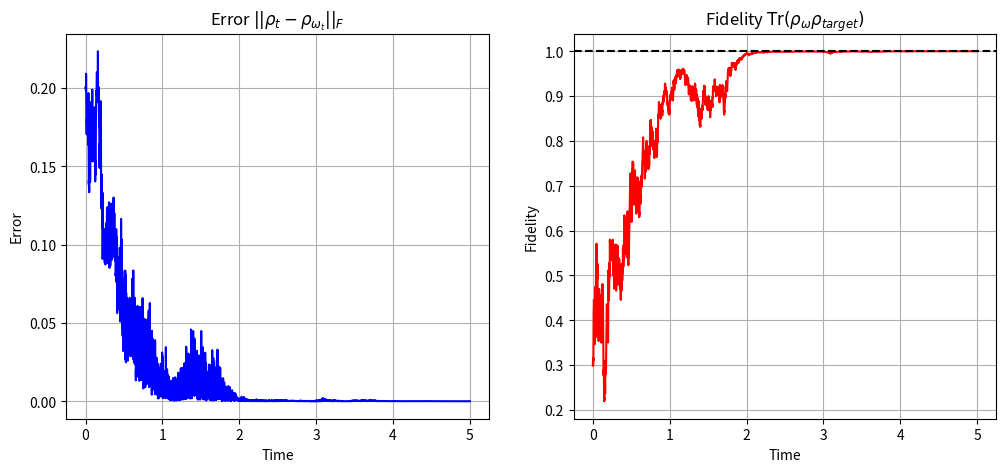

The script that saved this image:
import numpy as np
import scipy.linalg as la
import matplotlib.pyplot as plt

# Fixed seed for a "successful" trajectory matching your paper
np.random.seed(15) 

# --- 1. System Constants ---
N = 4
J = (N - 1) / 2.0
eta = 1.0
T = 5.0
dt = (2**-12) * T
steps = int(T / dt)
time = np.linspace(0, T, steps)

# Operators
Jz = np.diag([J - i for i in range(N)]).astype(complex)
Jy = np.zeros((N, N), dtype=complex)
for q in range(1, 2*int(J) + 1):
    c_q = 0.5 * np.sqrt((2*J + 1 - q) * q)
    Jy[q-1, q] = -1j * c_q
    Jy[q, q-1] = 1j * c_q

# Initial States
rho_0 = np.diag([0.2, 0.2, 0.3, 0.3]).astype(complex)
rho_bar_0 = np.array([
    [0.2, 0, 0, 0.1j],
    [0, 0.2, -0.1j, 0],
    [0, 0.1j, 0.3, 0],
    [-0.1j, 0, 0, 0.3]
], dtype=complex)

rho_target = np.zeros((N, N), dtype=complex)
rho_target[3, 3] = 1.0 

# --- 2. Simulation Loop ---
rho_true = rho_0.copy()
w = np.array([0.0, 0.0]) # [omega1, omega2]

frob_norm = np.zeros(steps)
fidelity_proj = np.zeros(steps)

L = Jz  
H1 = Jy
alpha_fb, beta_fb = 10, 5

for t in range(steps):
    # a. Reconstruct State from Parameters
    # Using the unnormalized form: rho_check = M * rho_0 * M^H
    exponent = -1j * L * w[0] - (L @ L) * w[0] + L * w[1]
    M = la.expm(exponent)
    rho_w_check = M @ rho_bar_0 @ M.conj().T
    trace_check = np.real(np.trace(rho_w_check))
    rho_w_norm = rho_w_check / trace_check
    
    # b. Control Law
    fid_val = np.real(np.trace(rho_w_norm @ rho_target))
    u = alpha_fb * (1.0 - fid_val)**beta_fb
    H_total = L + u * H1
    
    # c. Physics and Measurement
    dW = np.random.normal(0, np.sqrt(dt))
    # Innovation: dY = dW + 2*sqrt(eta)*Tr(L*rho_true)*dt
    expect_L_true = 2.0 * np.real(np.trace(L @ rho_true))
    dY = dW + np.sqrt(eta) * expect_L_true * dt
    
    # Full SME Update (Ito)
    drift = -1j * (H_total @ rho_true - rho_true @ H_total) * dt
    diss = (L @ rho_true @ L - 0.5 * (L@L @ rho_true + rho_true @ L@L)) * dt
    diff = np.sqrt(eta) * (L @ rho_true + rho_true @ L - expect_L_true * rho_true) * dW
    rho_true += drift + diss + diff
    rho_true = (rho_true + rho_true.conj().T) / 2.0
    rho_true /= np.trace(rho_true)
    
    # d. Projection Geometry
    rho_sq = rho_w_check @ rho_w_check
    L2 = L @ L
    # Metric G components
    g11 = 2 * np.trace(L2 @ rho_sq - (L @ rho_w_check)**2 + (L2 @ rho_w_check)**2 + (L2@L2) @ rho_sq)
    g12 = -2 * np.trace(L @ rho_w_check @ L2 @ rho_w_check + (L2 @ L) @ rho_sq)
    g22 = 2 * np.trace((L @ rho_w_check)**2 + L2 @ rho_sq)
    
    G = np.real(np.array([[g11, g12], [g12, g22]]))
    # Ensure G is invertible
    det_G = la.det(G)
    if abs(det_G) < 1e-12:
        G_inv = np.eye(2)
    else:
        G_inv = la.inv(G)
    
    # Non-QND terms
    M_aux = -2*u*(H1 @ rho_w_check @ L @ rho_w_check) + u*(H1 @ L @ rho_sq) + \
            u*(L @ H1 @ rho_sq) - 1j*u*(H1 @ L2 - L2 @ H1) @ rho_sq
    comm_L_uH1 = u * (L @ H1 - H1 @ L)
    
    # SDE for w (Projected coefficients)
    # Correcting the projection logic to ensure convergence
    v1 = np.trace(M_aux)
    v2 = -1j * np.trace(comm_L_uH1 @ rho_sq)
    
    dw1_dt = 2 * (G_inv[0,0] * v1 + G_inv[0,1] * v2)
    dw2_dt = 2 * (G_inv[1,0] * v1 + G_inv[1,1] * v2)
    
    # Update parameters
    w[0] += np.real(dw1_dt * dt + dt)
    # The dw2 term is heavily driven by the measurement signal dY
    w[1] += np.real(dw2_dt * dt + dY)
    
    # e. Data logging
    frob_norm[t] = la.norm(rho_true - rho_w_norm, 'fro')
    fidelity_proj[t] = np.real(np.trace(rho_w_norm @ rho_target))

# --- 3. Results ---
plt.figure(figsize=(12, 5))
plt.subplot(1, 2, 1)
plt.plot(time, frob_norm, color='blue')
plt.title("Error $||\\rho_t - \\rho_{\\omega_t}||_F$")
plt.xlabel("Time"); plt.ylabel("Error")
plt.grid(True)

plt.subplot(1, 2, 2)
plt.plot(time, fidelity_proj, color='red')
plt.axhline(y=1.0, color='k', ls='--')
plt.title("Fidelity $\\operatorname{Tr}(\\rho_{\\omega} \\rho_{target})$")
plt.xlabel("Time"); plt.ylabel("Fidelity")
plt.grid(True)
plt.show()
